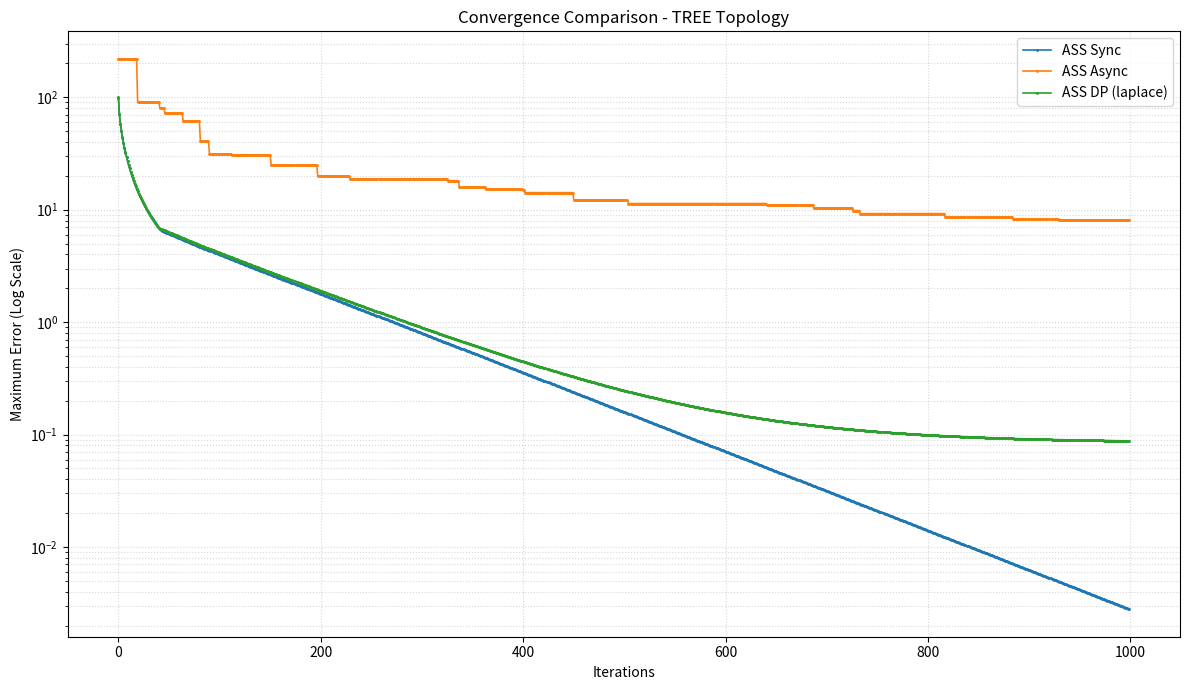

Write the Python code that produced this figure.
from abc import ABC, abstractmethod
from enum import Enum
import numpy as np
import random
import matplotlib.pyplot as plt

class Topology(Enum):
    RING = 1,
    TREE = 2,
    COMPLETE = 3,
    STAR = 4


class Node:
    def __init__(self, index: int, value: float) -> None:
        self.index = index
        self.initial_value = value
        self.value = value
        self.neighbours: set['Node'] = set()

    def add_neighbour(self, neighbour: 'Node') -> None:
        self.neighbours.add(neighbour)

    def __str__(self) -> str:
        return f"Index: {self.index}, Value: {self.value:.4f}, Neighbours: {[node.index for node in self.neighbours]}"


class Network(ABC):
    def __init__(self, topology: Topology, n_nodes: int | None = None, value_range: tuple[int, int] = (10, 100)) -> None:
        self._n_nodes = n_nodes if n_nodes is not None else random.randint(10, 100)
        self._value_range = value_range
        self.nodes = self._create_network_nodes(topology)
        self.true_average = self._calculate_true_average()

    def _create_network_nodes(self, topology: Topology) -> list[Node]:
        if topology == Topology.TREE:
            return self._create_tree_topology()
        elif topology == Topology.RING:
            return self._create_ring_topology()
        elif topology == Topology.COMPLETE:
            return self._create_complete_topology()
        elif topology == Topology.STAR:
            return self._create_star_topology()
        
    def _create_tree_topology(self):
        n_nodes = self._n_nodes
        network : list[Node] = []

        for i in range(n_nodes):
            if len(network) == 0:
                new_node = Node(i, random.randint(self._value_range[0], self._value_range[1]))
                network.append(new_node)
                continue

            connected_node = random.choice(network)
            new_node = Node(i, random.randint(self._value_range[0], self._value_range[1]))
            connected_node.add_neighbour(new_node)
            new_node.add_neighbour(connected_node)
            network.append(new_node)
        
        return network
    
    def _create_ring_topology(self):
        n_nodes = self._n_nodes
        network : list[Node] = []

        for i in range(n_nodes):
            new_node = Node(i, random.randint(self._value_range[0], self._value_range[1]))
            
            # FIX 1: Only connect if network is not empty
            if network:
                last_node = network[-1]
                last_node.add_neighbour(new_node)
                new_node.add_neighbour(last_node)
                
            network.append(new_node) # Append the new node here

        # Connect the last node to the first node to close the ring
        first = network[0]
        last = network[-1]
        first.add_neighbour(last)
        last.add_neighbour(first)
        
        return network
    
    def _create_complete_topology(self):
        n_nodes = self._n_nodes
        network : list[Node] = []

        for i in range(n_nodes):
            new_node = Node(i, random.randint(self._value_range[0], self._value_range[1]))
            
            # Connect the new node to ALL existing nodes
            for existing_node in network:
                existing_node.add_neighbour(new_node)
                new_node.add_neighbour(existing_node)
                
            network.append(new_node) # Add the new node to the list of existing nodes
        
        return network
    
    def _create_star_topology(self):
        n_nodes = self._n_nodes
        network : list[Node] = []

        for i in range(n_nodes):    
            new_node = Node(i, random.randint(self._value_range[0], self._value_range[1]))
            network.append(new_node)
            
        # Choose the central hub node
        hub_node = random.choice(network) 

        for node in network:
            # FIX: Skip connecting the hub node to itself
            if node is not hub_node:
                node.add_neighbour(hub_node)
                hub_node.add_neighbour(node)
        
        return network

    
    def _calculate_true_average(self) -> float:
        sum = 0
        for node in self.nodes:
            sum += node.initial_value
        
        return sum / len(self.nodes)
    
    def share_random_numbers(self) -> None:
        shared_pairs = set() 
        
        for node in self.nodes:
            for neighbour in node.neighbours:
                if (node.index, neighbour.index) not in shared_pairs and \
                   (neighbour.index, node.index) not in shared_pairs:
                    
                    random_number = random.randint(10, 100)
                    
                    node.value -= random_number
                    neighbour.value += random_number
                    
                    shared_pairs.add((node.index, neighbour.index))

    @abstractmethod
    def exchange(self):
        pass

    def get_max_error(self) -> float:
        """Calculates the maximum error among all nodes."""
        current_values = np.array([node.value for node in self.nodes])
        # Max difference between any node value and the true average
        return np.max(np.abs(current_values - self.true_average))


class SynchronousNetwork(Network):
    def __init__(self, topology: Topology, n_nodes: int | None = None, value_range: tuple[int, int] = (10, 100)) -> None:
        super().__init__(topology, n_nodes, value_range)
        self.weight_matrix = self.get_weight_matrix()

    def exchange(self) -> None:
        """
        Performs one synchronous consensus step: x(t+1) = W * x(t).
        """
        # 1. Get the vector of current values x(t)
        current_values = np.array([node.value for node in self.nodes])
        
        # 2. Calculate the new values x(t+1) = W * x(t)
        new_values = self.weight_matrix @ current_values
        
        # 3. Update the node values (synchronous update)
        for i, node in enumerate(self.nodes):
            node.value = new_values[i]

    def get_weight_matrix(self) -> np.array:
        degree_matrix = self._get_degree_matrix()
        adjacency_matrix = self._get_adjacency_matrix()
        laplacian_matrix = degree_matrix - adjacency_matrix
        
        d_max = np.max(np.diag(degree_matrix)) # Largest value in the degree matrix
        alpha = 1 / (d_max + 1)

        identity_matrix = np.identity(len(degree_matrix))
        return identity_matrix - (alpha * laplacian_matrix)
        

    def _get_degree_matrix(self) -> np.array:
        n_nodes = len(self.nodes)
        D = np.zeros((n_nodes, n_nodes))
        
        for node in self.nodes:
            index = node.index
            degree = len(node.neighbours)
            D[index, index] = degree
        
        return D
    
    def _get_adjacency_matrix(self) -> np.array:
        n_nodes = len(self.nodes)
        A = np.zeros((n_nodes, n_nodes))
        
        for node in self.nodes:
            for neighbour in node.neighbours:
                A[node.index, neighbour.index] = 1

        return A
    
class AsynchronousNetwork(Network):
    def __init__(self, topology: Topology, n_nodes: int | None = None, value_range: tuple[int, int] = (10, 100)) -> None:
        super().__init__(topology, n_nodes, value_range)

    def exchange(self):
        random_node = random.choice(self.nodes)
        random_neighbour = random.choice(list(random_node.neighbours))

        average = 0.5 * (random_node.value + random_neighbour.value)

        random_node.value = average
        random_neighbour.value = average


class DifferentialPrivacySynchronousNetwork(SynchronousNetwork):
    def __init__(self, topology: Topology, n_nodes: int | None = None, value_range: tuple[int, int] = (10, 100), mechanism: str = 'laplace', scale: float = 1.0) -> None:
        super().__init__(topology, n_nodes, value_range)
        self.mechanism = mechanism.lower()
        self.scale = scale

    def _sample_noise(self, size: int) -> np.ndarray:
        if self.mechanism in ('laplace', 'laplacian'):
            return np.random.laplace(loc=0.0, scale=self.scale, size=size)
        elif self.mechanism in ('gaussian', 'normal'):
            return np.random.normal(loc=0.0, scale=self.scale, size=size)
        elif self.mechanism in ('uniform',):
            return np.random.uniform(low=-self.scale, high=self.scale, size=size)
        else:
            raise ValueError(f"Unknown mechanism: {self.mechanism}")

    def apply_input_perturbation(self) -> None:
        """Add one-time noise to the current node values (input perturbation)."""
        noise = self._sample_noise(len(self.nodes))
        for i, node in enumerate(self.nodes):
            node.value = node.value + noise[i]

    def exchange(self) -> None:
        # Regular synchronous consensus step (no per-iteration DP noise)
        super().exchange()


if __name__ == "__main__":
    topology = Topology.TREE
    N_NODES = 30
    # Set the constant range for generating each node's initial value
    VALUE_RANGE = (10, 100)
    MAX_ITERATIONS = 1000
    CONVERGENCE_TOLERANCE = 1e-6 
    # Differential privacy settings
    DP_MECH = 'laplace'  # options: 'laplace', 'gaussian', 'uniform'
    DP_NOISE_SCALE = 0.5

    # 1. Create the Master Synchronous Network
    sync_network = SynchronousNetwork(topology, N_NODES, VALUE_RANGE)
    
    # 2. Create the Async Network (constructor creates random nodes we will replace)
    async_network = AsynchronousNetwork(topology, N_NODES, VALUE_RANGE)

    # Create the DP synchronous network (will replace nodes with clones below)
    dp_network = DifferentialPrivacySynchronousNetwork(topology, N_NODES, VALUE_RANGE, mechanism=DP_MECH, scale=DP_NOISE_SCALE)

    # 3. CLONE THE TOPOLOGY
    # Create new Node objects for Async so they have independent .value attributes
    async_network.nodes = [Node(n.index, n.initial_value) for n in sync_network.nodes]
    
    # Mirror the neighbor connections exactly from the sync_network
    for i in range(len(sync_network.nodes)):
        master_node = sync_network.nodes[i]
        copy_node = async_network.nodes[i]
        for neighbor in master_node.neighbours:
            # Connect using the index to find the corresponding 'new' node object
            copy_node.add_neighbour(async_network.nodes[neighbor.index])

    # Clone topology into DP network too
    dp_network.nodes = [Node(n.index, n.initial_value) for n in sync_network.nodes]
    for i in range(len(sync_network.nodes)):
        master_node = sync_network.nodes[i]
        copy_node = dp_network.nodes[i]
        for neighbor in master_node.neighbours:
            copy_node.add_neighbour(dp_network.nodes[neighbor.index])

    # Ensure metadata is synced on DP network
    dp_network.true_average = sync_network.true_average
    # Recompute weight matrix now that neighbours match the master topology
    dp_network.weight_matrix = dp_network.get_weight_matrix()

    # Ensure metadata is synced
    async_network.true_average = sync_network.true_average

    # 4. Perform Secret Sharing on Sync and copy resulting state to Async
    # This ensures both start from the exact same "secret shared" values
    sync_network.share_random_numbers()
    for i in range(len(sync_network.nodes)):
        async_network.nodes[i].value = sync_network.nodes[i].value
        dp_network.nodes[i].value = sync_network.nodes[i].value

    # Apply one-time input perturbation (differential privacy) to DP network
    dp_network.apply_input_perturbation()

    # 5. Independent Execution Loops
    errors_sync = []
    errors_async = []

    # Run Synchronous until it hits tolerance
    while sync_network.get_max_error() > CONVERGENCE_TOLERANCE:
        sync_network.exchange()
        errors_sync.append(sync_network.get_max_error())
        if len(errors_sync) >= MAX_ITERATIONS: break

    # Run Asynchronous until it hits tolerance
    while async_network.get_max_error() > CONVERGENCE_TOLERANCE:
        async_network.exchange()
        errors_async.append(async_network.get_max_error())
        if len(errors_async) >= MAX_ITERATIONS: break

    # Run Differential Privacy synchronous until it hits tolerance (or cap)
    errors_dp = []
    while dp_network.get_max_error() > CONVERGENCE_TOLERANCE:
        dp_network.exchange()
        errors_dp.append(dp_network.get_max_error())
        if len(errors_dp) >= MAX_ITERATIONS: break

    # 6. Final Plotting
    plt.figure(figsize=(12, 7))
    plt.plot(errors_sync, label='ASS Sync', linewidth=1.2, marker='.', markersize=2)
    plt.plot(errors_async, label='ASS Async', linewidth=1.2, marker='.', markersize=2)
    plt.plot(errors_dp, label=f'ASS DP ({DP_MECH})', linewidth=1.2, marker='.', markersize=2)
    
    plt.yscale('log')
    plt.title(f'Convergence Comparison - {topology.name} Topology')
    plt.xlabel('Iterations')
    plt.ylabel('Maximum Error (Log Scale)')
    plt.legend()
    plt.grid(True, which="both", ls=":", alpha=0.5)
    plt.tight_layout()
    plt.show()

    print(f"Sync converged in {len(errors_sync)} iterations.")
    print(f"Async converged in {len(errors_async)} iterations.")
    print(f"DP ({DP_MECH}) converged in {len(errors_dp)} iterations.")
